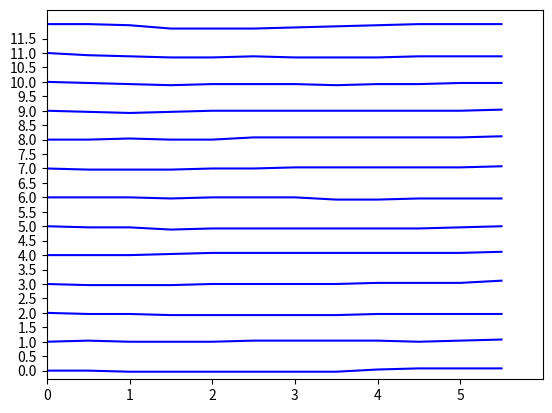

Write Python code to recreate this figure.
import matplotlib.pyplot as plt
import numpy as np


mesure_experience=[[(0,0),(-1,-1),(0,1),(-1,1),(-1,0),(1,1),(-1,0),(-1,1),(-1,0),(-1,1),(-1,1),(-1,2),(0,0)],
   [(2,1),(1,1),(0,0),(-1,0),(-2,0),(-1,0),(0,0),(0,0),(0,-1),(-1,1),(-1,1),(-2,1),(-2,1)],
   [(1,0),(0,0),(0,1),(-2,0),(-2,-1),(-1,2),(0,1),(0,0),(-1,1),(0,-1),(0,1),(-1,1),(-1,3)],
   [(1,0),(0,0),(0,0),(-2,-1),(0,-1),(1,-1),(0,-1),(0,-1),(0,0),(0,-1),(-2,-1),(-1,0),(-1,0)],
   [(2,0),(0,-1),(0,0),(-2,0),(-1,0),(0,0),(1,0),(1,0),(-1,-2),(0,0),(0,0),(-1,-1),(-1,0)],
   [(1,0),(0,0),(1,0),(-1,0),(0,0),(0,0),(0,0),(0,-1),(0,0),(0,0),(2,0),(-1,1),(-1,-1)],
   [(1,0),(0,0),(2,0),(-1,0),(0,0),(0,0),(-2,2),(0,0),(0,0),(-1,0),(-1,1),(0,0),(-1,-1)],
   [(2,-2),(0,0),(1,-1),(0,-1),(0,0),(0,0),(0,0),(0,0),(-1,0),(0,0),(0,-1),(-2,0),(-1,-1)],
   [(1,-1),(-1,1),(1,0),(-1,0),(0,0),(0,0),(0,-1),(0,0),(0,0),(0,0),(-1,0),(-1,-1),(-2,-1)],
   [(0,0),(1,-1),(-1,0),(2,0),(0,0),(0,-1),(0,0),(0,0),(0,0),(0,0),(0,-1),(0,0),(0,0)],
   [(0,0),(1,-1),(-1,0),(1,-2),(0,-1),(1,-1),(0,0),(0,-1),(0,-1),(-1,-1),(0,0),(0,0),(0,0)]]

d=19.50

def der(t,x,y,u):
    a,b=t[y][x]
    if u:
        return a/(-d)
    else:
        return b/(-d)


#plan de coupe x=cte
def frontx(t):
    fig, ax = plt.subplots()
    for a in range(len(t)):
            x,y=[0],[0]
            for i in range(len(t)):
                x.append(x[i]+0.5)
                y.append(der(t,a,i,1)*0.5+y[i])
            print(y)
            print(x)
            ax.plot(1.5*np.array(y)+a,np.array(x),'b')


    ax.set(xlim=(-0.5, 10.3), xticks=np.arange(0, 11),
           ylim=(0, 6), yticks=np.arange(0, 6, 0.5))
    plt.show()

#plan de coupe y=cte
def fronty(t):
    fig, ax = plt.subplots()
    for a in range(len(t[0])):
            x,y=[0],[0]
            for i in range(len(t)):
                x.append(x[i]+0.5)
                y.append(der(t,a,i,0)*0.5+y[i])
            ax.plot(np.array(x),1.5*np.array(y)+a,'b')


    ax.set(xlim=(0, 6), xticks=np.arange(0, 6),
           ylim=(-0.3, 12.5), yticks=np.arange(0, 12, 0.5))
    plt.show()

fronty(mesure_experience)